Run: headless pygame with SDL's dummy video driver; simulated clock (each Clock.tick advances the game by its frame time, no real sleeping); random seed 0; keys injected as events and as key.get_pressed() state; no mouse input.
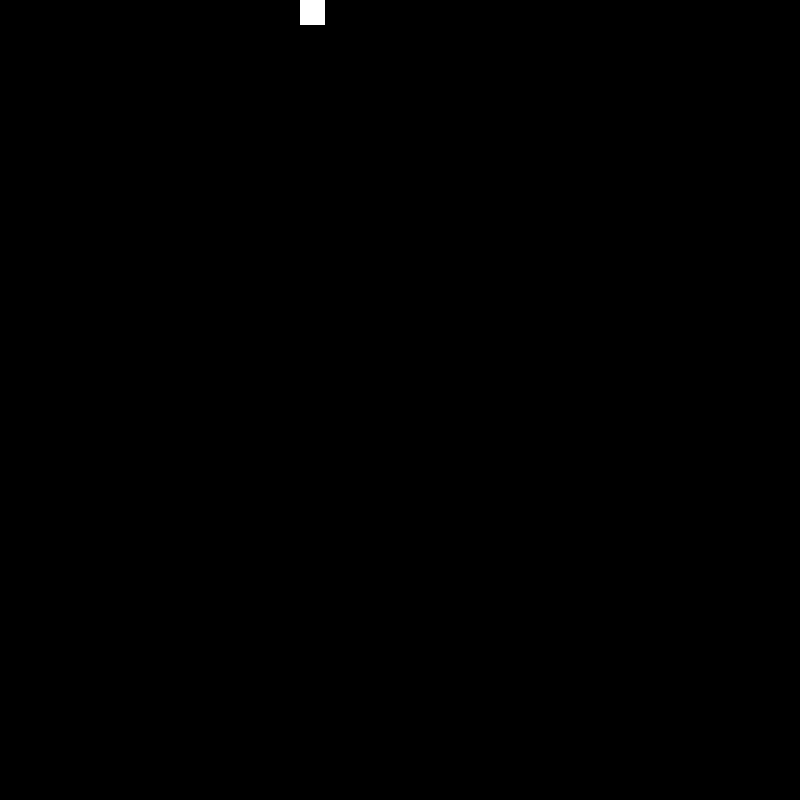
Frame 1 of 4 · flips 1–60 · no input
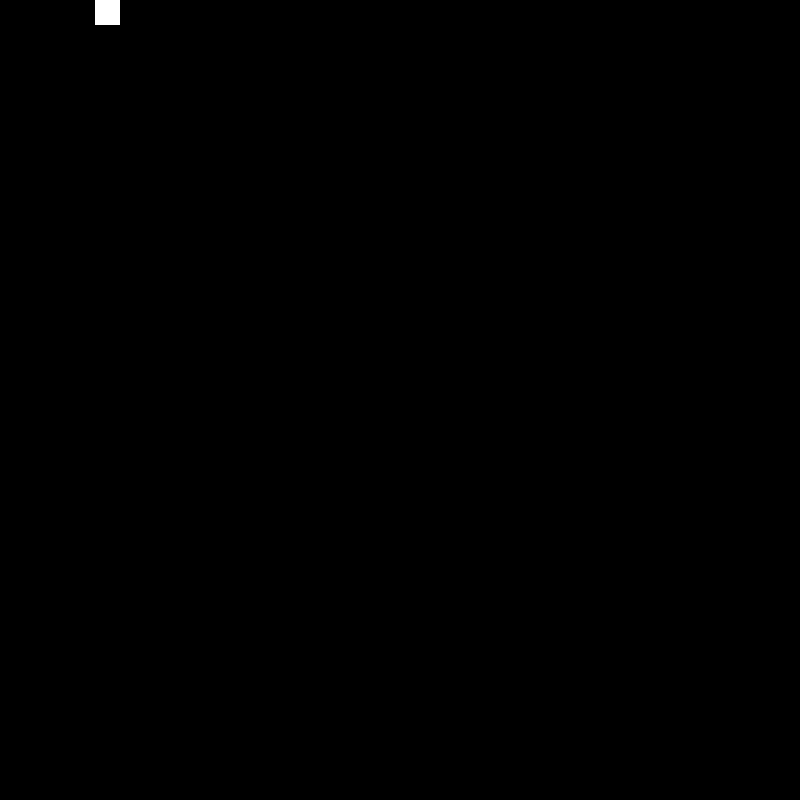
Frame 2 of 4 · flips 61–180 · tapped SPACE, RETURN · held RIGHT (→), D
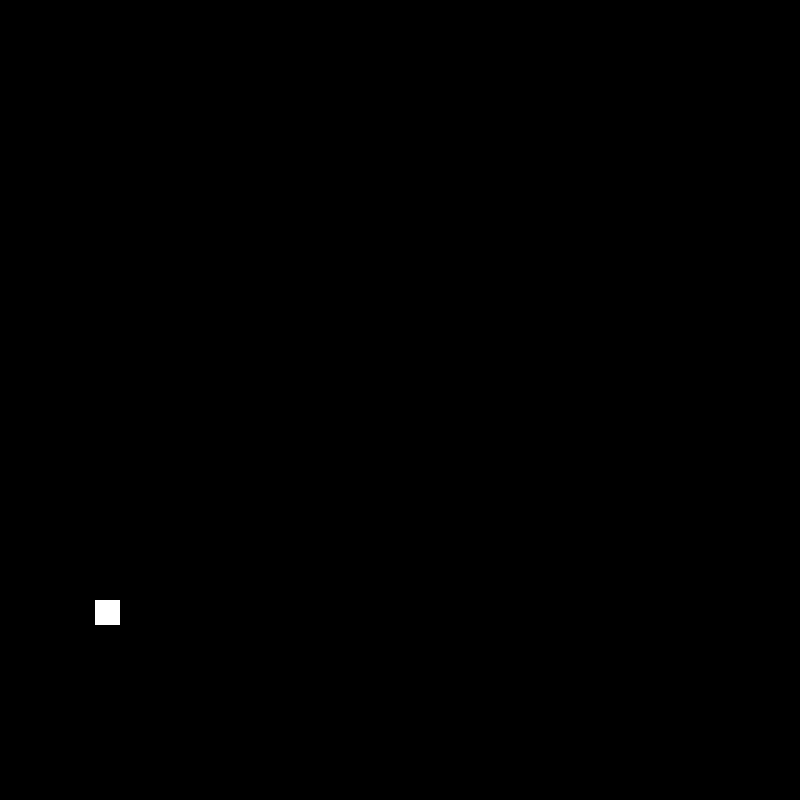
Frame 3 of 4 · flips 181–300 · held DOWN (↓), S
Frame 4 of 4 · flips 301–420 · held LEFT (←), A, UP (↑), W · screen same as frame 2, image omitted

The pygame program that drew these frames:

#       _               _  __     _           _   
#      | |             | |/ /    | |         | |  
#      | | __ _ _ __   | ' /_   _| |__   __ _| |_ 
#  _   | |/ _` | '_ \  |  <| | | | '_ \ / _` | __|
# | |__| | |_| | | | | | . \ |_| | |_| | |_| | |_ 
#  \____/ \__,_|_| |_| |_|\_\__,_|_.__/ \__,_|\__|


import pygame as pg

pg.init()
clock = pg.time.Clock()
pg.display.set_caption('Snake') 
size = 800
screen = pg.display.set_mode((size, size))
x = 0
y = 0
direction = 0
done = False

while not done:
        for event in pg.event.get():
            if event.type == pg.QUIT:
                        done = True
            if event.type == pg.KEYDOWN:
                if event.key == pg.K_w and direction != 1:
                    direction = 3
                if event.key == pg.K_s and direction != 3:
                    direction = 1
                if event.key == pg.K_a and direction != 0:
                    direction = 2
                if event.key == pg.K_d and direction != 2:
                    direction = 0
        
        if (direction == 0):
            x+=5

        if (direction == 1):
            y+=5

        if (direction == 2):
            x-=5

        if (direction == 3):
            y-=5


        if x < 0:
            x = size

        if y < 0:
            y = size

        if x > size:
            x = 0

        if y > size:
            y = 0
            
        screen.fill((0,0,0))
        pg.draw.rect(screen, (255,255,255), (x, y, 25, 25))
        pg.display.update()
        clock.tick(60)
